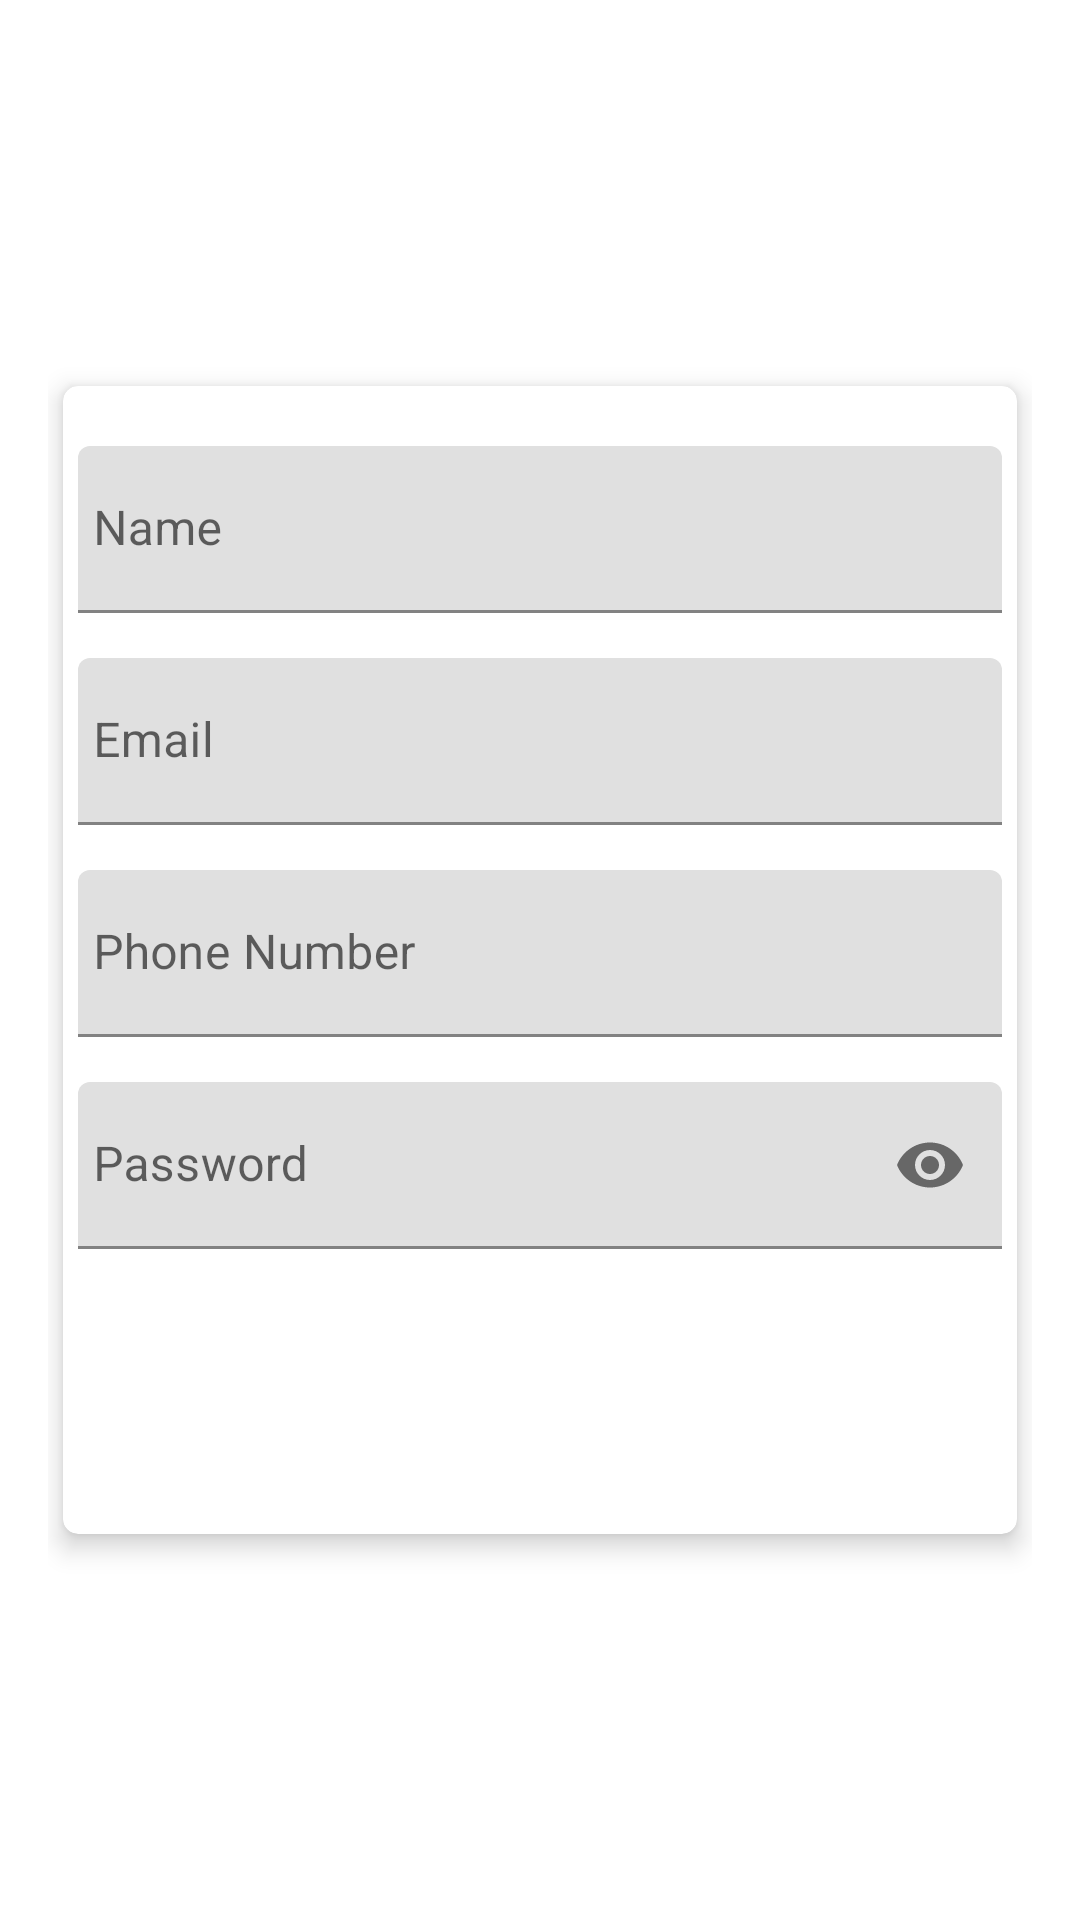

Produce the Android XML layout that renders to this screen, including the resource entries it uses.
<!-- AndroidManifest.xml: application theme Theme.ASEAN -->
<!-- res/layout/activity_register.xml -->
<?xml version="1.0" encoding="utf-8"?>
<ScrollView
    xmlns:android="http://schemas.android.com/apk/res/android"
    xmlns:app="http://schemas.android.com/apk/res-auto"
    xmlns:tools="http://schemas.android.com/tools"
    android:layout_width="match_parent"
    android:layout_height="match_parent"
    android:background="@drawable/gradient"
    android:padding="16dp"
    android:scrollbarThumbVertical="@null"
    tools:context=".RegisterActivity">


    <androidx.cardview.widget.CardView
        xmlns:Card_View="http://schemas.android.com/apk/res-auto"
        android:layout_width="match_parent"
        android:layout_height="wrap_content"
        android:layout_gravity="center"
        android:layout_margin="5dp"
        android:padding="10dp"
        Card_View:cardCornerRadius="5dp"
        Card_View:cardElevation="5dp">

        <LinearLayout
            android:layout_width="match_parent"
            android:layout_height="wrap_content"
            android:layout_gravity="center"
            android:layout_margin="5dp"
            android:orientation="vertical">

            <com.google.android.material.textfield.TextInputLayout
                android:id="@+id/nameError"
                android:layout_width="match_parent"
                android:layout_height="wrap_content"
                android:layout_marginTop="5dp">

                <EditText
                    android:id="@+id/name"
                    android:layout_width="match_parent"
                    android:layout_height="wrap_content"
                    android:layout_marginTop="10dp"
                    android:hint="@string/name"
                    android:inputType="textNoSuggestions"
                    android:maxLines="1"
                    android:paddingStart="5dp"
                    android:singleLine="true"/>

            </com.google.android.material.textfield.TextInputLayout>

            <com.google.android.material.textfield.TextInputLayout
                android:id="@+id/emailError"
                android:layout_width="match_parent"
                android:layout_height="wrap_content"
                android:layout_marginTop="5dp">

                <EditText
                    android:id="@+id/email"
                    android:layout_width="match_parent"
                    android:layout_height="wrap_content"
                    android:layout_marginTop="10dp"
                    android:hint="@string/prompt_email"
                    android:inputType="textEmailAddress"
                    android:maxLines="1"
                    android:paddingStart="5dp"
                    android:singleLine="true"/>

            </com.google.android.material.textfield.TextInputLayout>

            <com.google.android.material.textfield.TextInputLayout
                android:id="@+id/phoneError"
                android:layout_width="match_parent"
                android:layout_height="wrap_content"
                android:layout_marginTop="5dp">

                <EditText
                    android:id="@+id/phone"
                    android:layout_width="match_parent"
                    android:layout_height="wrap_content"
                    android:layout_marginTop="10dp"
                    android:hint="@string/phone_number"
                    android:maxLength="12"
                    android:inputType="number"
                    android:maxLines="1"
                    android:paddingStart="5dp"
                    android:singleLine="true"/>

            </com.google.android.material.textfield.TextInputLayout>

            <com.google.android.material.textfield.TextInputLayout
                android:id="@+id/passError"
                android:layout_width="match_parent"
                android:layout_height="wrap_content"
                app:passwordToggleEnabled="true"
                android:layout_marginTop="5dp">

                <EditText
                    android:id="@+id/password"
                    android:layout_width="match_parent"
                    android:layout_height="wrap_content"
                    android:layout_marginTop="10dp"
                    android:hint="@string/prompt_password"
                    android:inputType="textPassword"
                    android:maxLines="1"
                    android:paddingStart="5dp"
                    android:singleLine="true"/>

            </com.google.android.material.textfield.TextInputLayout>

            <Button
                android:id="@+id/register"
                android:layout_width="match_parent"
                android:layout_height="50dp"
                android:layout_margin="20dp"
                android:background="@drawable/button_gradient"
                android:text="@string/register"
                android:textColor="@android:color/white"
                android:textSize="16sp"/>



        </LinearLayout>
    </androidx.cardview.widget.CardView>

</ScrollView>
<!-- resources referenced by this layout -->
<resources>
  <string name="name">Name</string>
  <string name="phone_number">Phone Number</string>
  <string name="prompt_email">Email</string>
  <string name="prompt_password">Password</string>
  <string name="register">Register</string>
  <style name="Theme.ASEAN" parent="Theme.MaterialComponents.DayNight.DarkActionBar">
          
          <item name="colorPrimary">@color/purple_500</item>
          <item name="colorPrimaryVariant">@color/purple_700</item>
          <item name="colorOnPrimary">@color/white</item>
          
          <item name="colorSecondary">@color/teal_200</item>
          <item name="colorSecondaryVariant">@color/teal_700</item>
          <item name="colorOnSecondary">@color/black</item>
          
          <item name="android:statusBarColor" tools:targetApi="l">?attr/colorPrimaryVariant</item>
          
      </style>
  <color name="purple_500">#FF6200EE</color>
  <color name="purple_700">#FF3700B3</color>
  <color name="white">#FFFFFFFF</color>
  <color name="teal_200">#FF03DAC5</color>
  <color name="teal_700">#FF018786</color>
  <color name="black">#FF000000</color>
</resources>
